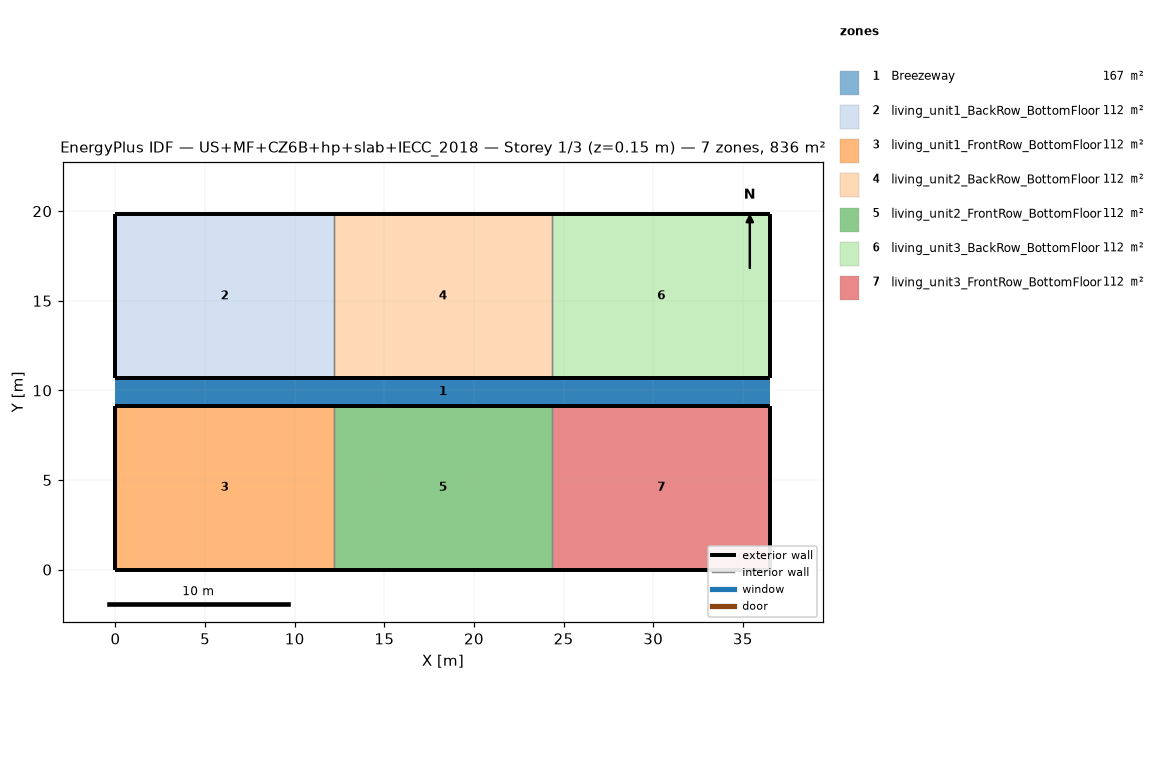
=== STOREY PLAN SPEC (per zone: floor XY polygon, exterior-wall plan segments, windows/doors) ===
zone 1: Breezeway  (167.0 m²)
  floor: (36.54, 9.16) (0.00, 9.16) (0.00, 10.68) (36.54, 10.68)
  floor: (36.54, 9.16) (0.00, 9.16) (0.00, 10.68) (36.54, 10.68)
  floor: (36.54, 9.16) (0.00, 9.16) (0.00, 10.68) (36.54, 10.68)
zone 2: living_unit1_BackRow_BottomFloor  (111.5 m²)
  floor: (12.18, 10.68) (0.00, 10.68) (0.00, 19.84) (12.18, 19.84)
  exterior wall: (0.00, 10.68) – (12.18, 10.68)  [12.2 m]
  exterior wall: (12.18, 19.84) – (0.00, 19.84)  [12.2 m]
  exterior wall: (0.00, 19.84) – (0.00, 10.68)  [9.2 m]
  interior walls: 1
zone 3: living_unit1_FrontRow_BottomFloor  (111.5 m²)
  floor: (12.18, 0.00) (0.00, 0.00) (0.00, 9.16) (12.18, 9.16)
  exterior wall: (0.00, 0.00) – (12.18, 0.00)  [12.2 m]
  exterior wall: (12.18, 9.16) – (0.00, 9.16)  [12.2 m]
  exterior wall: (0.00, 9.16) – (0.00, 0.00)  [9.2 m]
  interior walls: 1
zone 4: living_unit2_BackRow_BottomFloor  (111.5 m²)
  floor: (24.36, 10.68) (12.18, 10.68) (12.18, 19.84) (24.36, 19.84)
  exterior wall: (12.18, 10.68) – (24.36, 10.68)  [12.2 m]
  exterior wall: (24.36, 19.84) – (12.18, 19.84)  [12.2 m]
  interior walls: 2
zone 5: living_unit2_FrontRow_BottomFloor  (111.5 m²)
  floor: (24.36, 0.00) (12.18, 0.00) (12.18, 9.16) (24.36, 9.16)
  exterior wall: (12.18, 0.00) – (24.36, 0.00)  [12.2 m]
  exterior wall: (24.36, 9.16) – (12.18, 9.16)  [12.2 m]
  interior walls: 2
zone 6: living_unit3_BackRow_BottomFloor  (111.5 m²)
  floor: (36.54, 10.68) (24.36, 10.68) (24.36, 19.84) (36.54, 19.84)
  exterior wall: (24.36, 10.68) – (36.54, 10.68)  [12.2 m]
  exterior wall: (36.54, 10.68) – (36.54, 19.84)  [9.2 m]
  exterior wall: (36.54, 19.84) – (24.36, 19.84)  [12.2 m]
  interior walls: 1
zone 7: living_unit3_FrontRow_BottomFloor  (111.5 m²)
  floor: (36.54, 0.00) (24.36, 0.00) (24.36, 9.16) (36.54, 9.16)
  exterior wall: (24.36, 0.00) – (36.54, 0.00)  [12.2 m]
  exterior wall: (36.54, 0.00) – (36.54, 9.16)  [9.2 m]
  exterior wall: (36.54, 9.16) – (24.36, 9.16)  [12.2 m]
  interior walls: 1

=== DERIVED (storey summary) ===
Building: US+MF+CZ6B+hp+slab+IECC_2018
Storey: 1 of 3  (floor level z = 0.15 m)
Storey gross floor area: 836.2 m²
Zones on this storey: 7
  - Breezeway: floor 167.0 m²
  - living_unit1_BackRow_BottomFloor: floor 111.5 m²; exterior wall 33.5 m (86.9 m²); WWR 0.0%
  - living_unit1_FrontRow_BottomFloor: floor 111.5 m²; exterior wall 33.5 m (86.9 m²); WWR 0.0%
  - living_unit2_BackRow_BottomFloor: floor 111.5 m²; exterior wall 24.4 m (63.1 m²); WWR 0.0%
  - living_unit2_FrontRow_BottomFloor: floor 111.5 m²; exterior wall 24.4 m (63.1 m²); WWR 0.0%
  - living_unit3_BackRow_BottomFloor: floor 111.5 m²; exterior wall 33.5 m (86.9 m²); WWR 0.0%
  - living_unit3_FrontRow_BottomFloor: floor 111.5 m²; exterior wall 33.5 m (86.9 m²); WWR 0.0%
Zone adjacency (shared interzone walls):
  - living_unit1_BackRow_BottomFloor ↔ living_unit2_BackRow_BottomFloor
  - living_unit1_FrontRow_BottomFloor ↔ living_unit2_FrontRow_BottomFloor
  - living_unit2_BackRow_BottomFloor ↔ living_unit3_BackRow_BottomFloor
  - living_unit2_FrontRow_BottomFloor ↔ living_unit3_FrontRow_BottomFloor